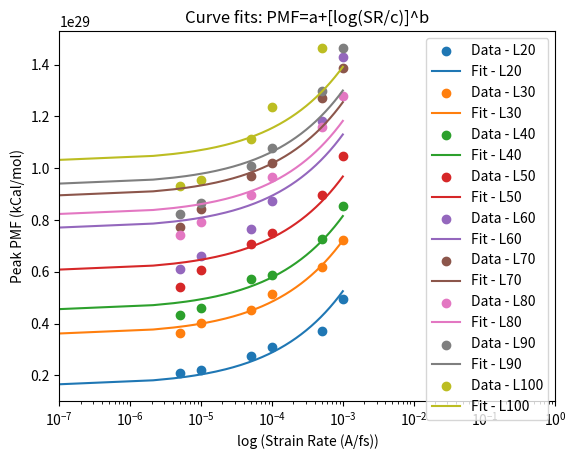

This chart was generated by the following Python code:
"""
PMF = a+[log(SR/c)]^b
a: zero-shear limit
b: concavity
c: target low shear rate at which there is no variation anymore
log(SR/c)>1
"""

import numpy as np
import matplotlib.pyplot as plt
from scipy.optimize import curve_fit
import sympy as sym

xarray = np.array([
    5.00E-06,
    1.00E-05,
    5.00E-05,
    0.0001,
    0.0005,
    0.001
    ])

xL100 = np.array([
    5.00E-06,
    1.00E-05,
    5.00E-05,
    0.0001,
    0.0005
    #0.001
    ])

yL20 = np.array([
    2.114E+28,
    2.229E+28,
    2.763E+28,
    3.119E+28,
    3.729E+28,
    4.966E+28
    ])

yL30 = np.array([
    3.623E+28,
    4.008E+28,
    4.524E+28,
    5.127E+28,
    6.173E+28,
    7.228E+28
    ])

yL40 = np.array([
    4.350E+28,
    4.593E+28,
    5.706E+28,
    5.887E+28,
    7.264E+28,
    8.524E+28
    ])

yL50 = np.array([
    5.421E+28,
    6.062E+28,
    7.057E+28,
    7.482E+28,
    8.980E+28,
    1.048E+29
    ])

yL60 = np.array([
    6.095E+28,
    6.623E+28,
    7.669E+28,
    8.740E+28,
    1.181E+29,
    1.428E+29
    ])

yL70 = np.array([
    7.734E+28,
    8.421E+28,
    9.719E+28,
    1.022E+29,
    1.271E+29,
    1.388E+29,
    ])

yL80 = np.array([
    7.437E+28,
    7.913E+28,
    8.962E+28,
    9.662E+28,
    1.160E+29,
    1.279E+29
    ])

yL90 = np.array([
    8.224E+28,
    8.671E+28,
    1.009E+29,
    1.079E+29,
    1.299E+29,
    1.463E+29
    ])

yL100 = np.array([
    9.303E+28,
    9.549E+28,
    1.114E+29,
    1.235E+29,
    1.463E+29
    #2.135E+29
    ])

yvalues = [yL20, yL30, yL40, yL50, yL60, yL70, yL80, yL90, yL100]

xdummy = np.linspace(0.0000001, 0.001, 500)

def func(x, a):
    return a + (np.log10(x/(10E-25)))**21.6

dataLabels = ['Data - L20', 'Data - L30', 'Data - L40', 'Data - L50', 'Data - L60', 'Data - L70', 'Data - L80', 'Data - L90', 'Data - L100']
fitLabels = ['Fit - L20', 'Fit - L30', 'Fit - L40', 'Fit - L50', 'Fit - L60', 'Fit - L70', 'Fit - L80', 'Fit - L90', 'Fit - L100']

for count in range(0, len(yvalues)):

    if yvalues[count].all == yL100.all:
        x = xL100
    else:
        x = xarray

    params, params_covariance = curve_fit(func, x, yvalues[count], p0=[6e28], maxfev=10000)
    print("Parameters [a] for", dataLabels[count], ':', params)
    #print("Covariance for [a b c] for", dataLabels[count], ':', params_covariance)

    plt.scatter(x, yvalues[count], label=dataLabels[count])
    plt.plot(xdummy, func(xdummy, params[0]), label=fitLabels[count])

plt.xlim(10e-8,10e-1)
plt.legend(loc='best')
plt.ylabel('Peak PMF (kCal/mol)')
plt.xscale('log')
plt.xlabel('log (Strain Rate (A/fs))')
plt.title('Curve fits: PMF=a+[log(SR/c)]^b')
plt.show()
                
